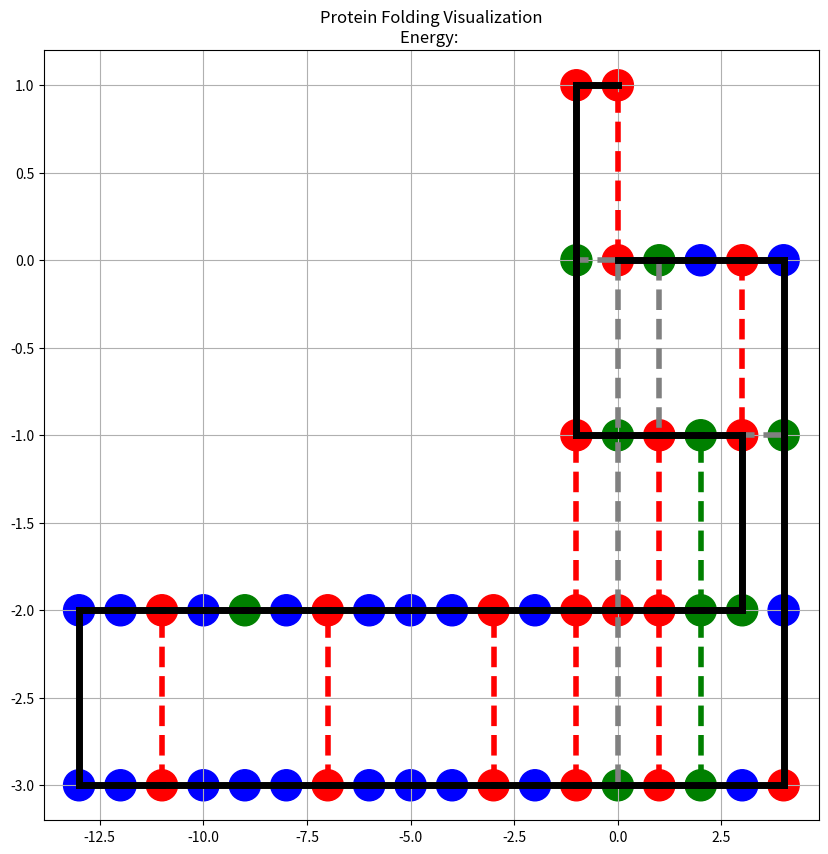

The script that saved this image:
import matplotlib.pyplot as plt
import itertools

def visualize_protein():
    state = [[0, 0, 'H'], [1, 0, 'C'], [2, 0, 'P'], [3, 0, 'H'], [4, 0, 'P'], [4, -1, 'C'], [4, -2, 'P'], [4, -3, 'H'], [3, -3, 'P'], [2, -3, 'C'], [1, -3, 'H'], [0, -3, 'C'], [-1, -3, 'H'], [-2, -3, 'P'], [-3, -3, 'H'], [-4, -3, 'P'], [-5, -3, 'P'], [-6, -3, 'P'], [-7, -3, 
'H'], [-8, -3, 'P'], [-9, -3, 'P'], [-10, -3, 'P'], [-11, -3, 'H'], [-12, -3, 'P'], [-13, -3, 'P'], [-13, -2, 'P'], [-12, -2, 'P'], [-11, -2, 'H'], [-10, -2, 'P'], [-9, -2, 'C'], [-8, -2, 'P'], [-7, -2, 'H'], [-6, -2, 'P'], [-5, -2, 'P'], [-4, -2, 'P'], [-3, -2, 
'H'], [-2, -2, 'P'], [-1, -2, 'H'], [0, -2, 'H'], [1, -2, 'H'], [2, -2, 'C'], [3, -2, 'C'], [3, -1, 'H'], [2, -1, 'C'], [1, -1, 'H'], [0, -1, 'C'], [-1, -1, 'H'], [-1, 0, 'C'], [-1, 1, 'H'], [0, 1, 'H']]
    # Extract positions and sequence from the state
    positions = [(x, y) for x, y, _ in state]
    sequence = [acid for _, _, acid in state]
    print(positions)
    # Map each amino acid type to a color
    colors = {'H': 'red', 'P': 'blue', 'C': 'green'}
    color_sequence = [colors[acid] for acid in sequence]

    x, y = zip(*positions)
    plt.figure(figsize=(10, 10))
    plt.scatter(x, y, color=color_sequence, s=500)

    # Draw the primary structure connections


    # Function to check if two points are adjacent (but not diagonally)
    def is_adjacent(p1, p2):
        return (p1[0] == p2[0] and abs(p1[1] - p2[1]) == 1) or (p1[1] == p2[1] and abs(p1[0] - p2[0]) == 1)

    # Draw the scoring connections for HH pairs
    for (pos1, acid1), (pos2, acid2) in itertools.combinations(zip(positions, sequence), 2):
        if acid1 == 'H' and acid2 == 'H' and is_adjacent(pos1, pos2):
            plt.plot([pos1[0], pos2[0]], [pos1[1], pos2[1]], color='red', linestyle='--', linewidth=4 )
    for (pos1, acid1), (pos2, acid2) in itertools.combinations(zip(positions, sequence), 2):
        if acid1 == 'C' and acid2 == 'C' and is_adjacent(pos1, pos2):
            plt.plot([pos1[0], pos2[0]], [pos1[1], pos2[1]], color='green', linestyle='--', linewidth=4 )
    for (pos1, acid1), (pos2, acid2) in itertools.combinations(zip(positions, sequence), 2):
        if acid1 == 'H' and acid2 == 'C' and is_adjacent(pos1, pos2):
            plt.plot([pos1[0], pos2[0]], [pos1[1], pos2[1]], color='grey', linestyle='--', linewidth=4 )
    for (pos1, acid1), (pos2, acid2) in itertools.combinations(zip(positions, sequence), 2):
        if acid1 == 'C' and acid2 == 'H' and is_adjacent(pos1, pos2):
            plt.plot([pos1[0], pos2[0]], [pos1[1], pos2[1]], color='grey', linestyle='--', linewidth=4 )
    for i in range(len(positions) - 1):
        plt.plot([positions[i][0], positions[i + 1][0]], [positions[i][1], positions[i + 1][1]], color='black', linewidth=5)

    plt.title(f"Protein Folding Visualization\nEnergy: ")
    plt.grid(True)  # Add grid lines
    plt.show()

visualize_protein()